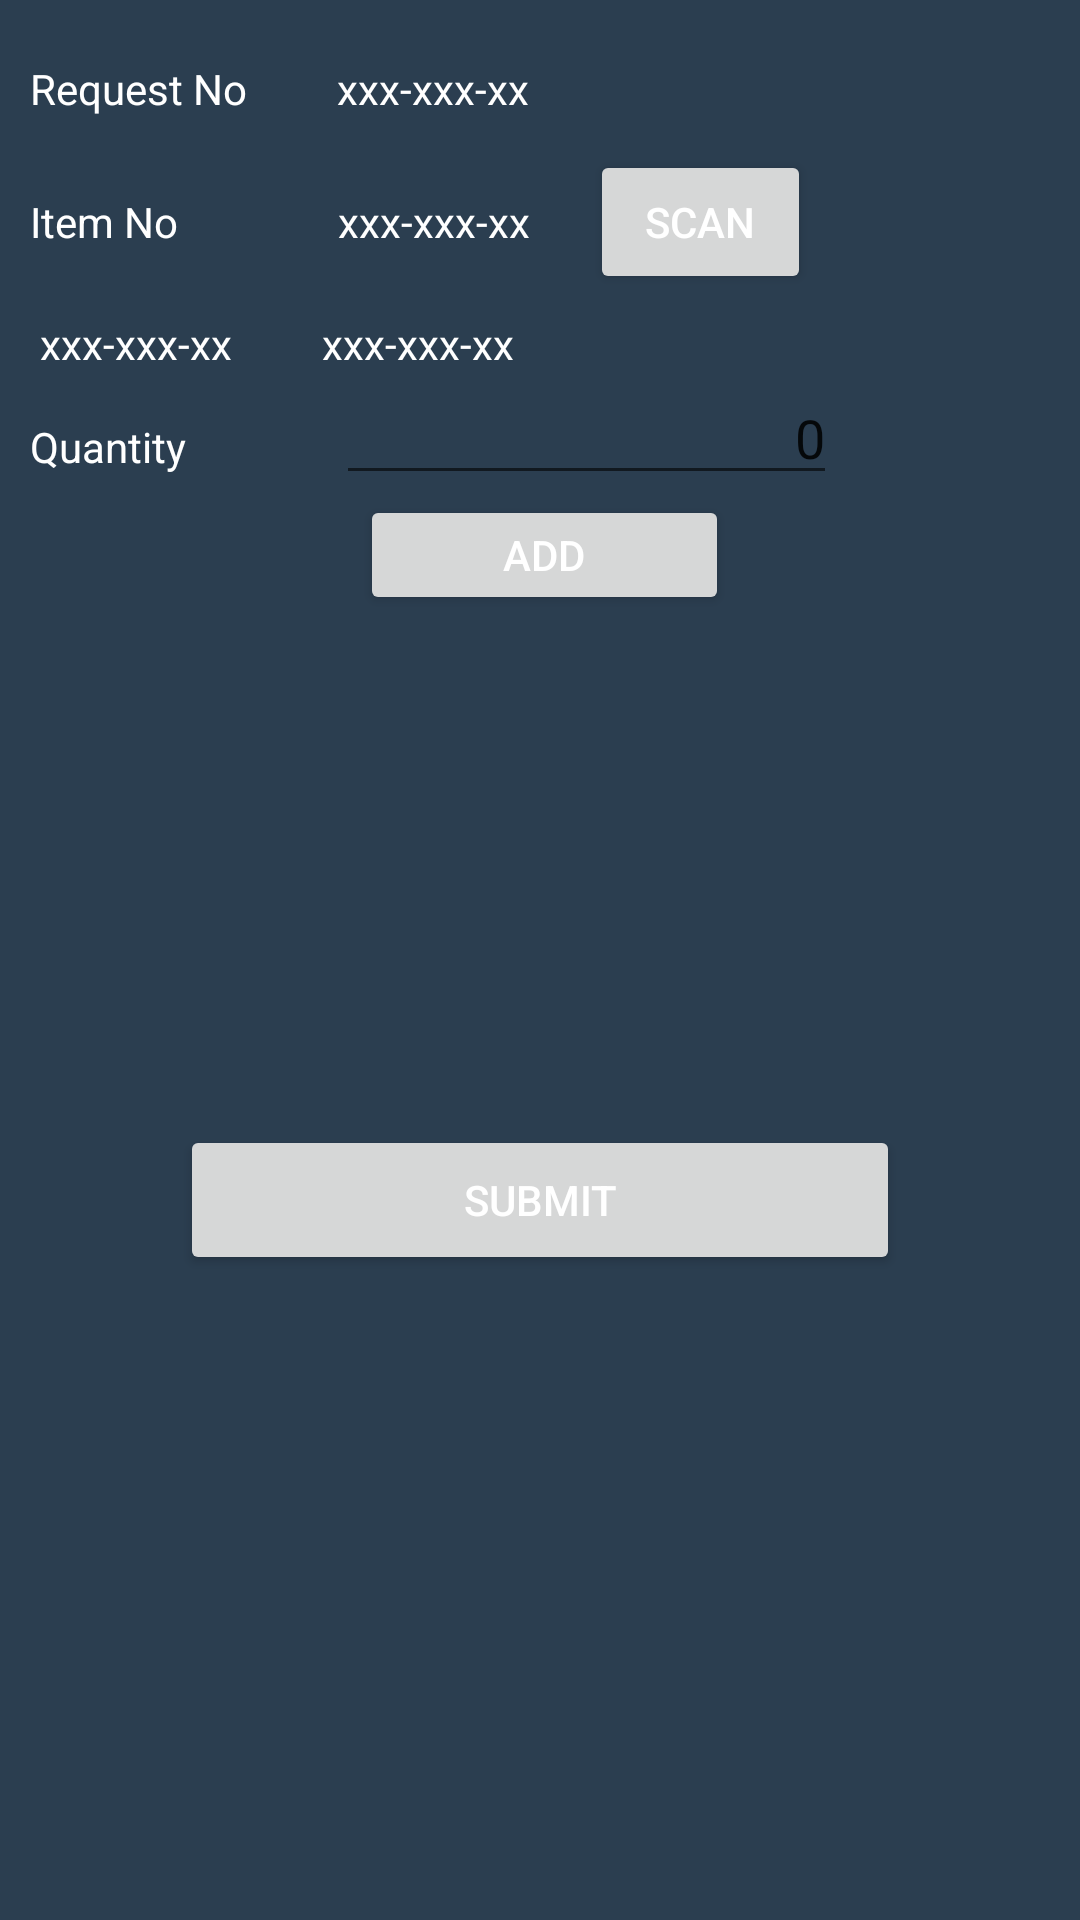

Reconstruct the res/layout file that produces this screen, plus the resources it refers to.
<!-- AndroidManifest.xml: application theme AppTheme -->
<!-- res/layout/fragment_mrequest.xml -->
<FrameLayout xmlns:android="http://schemas.android.com/apk/res/android"
    xmlns:tools="http://schemas.android.com/tools" android:layout_width="match_parent"
    android:layout_height="match_parent"
    tools:context="com.example.student.adprojectsa40team4.MRequestFragment">

    <LinearLayout
        android:orientation="vertical"
        android:layout_width="match_parent"
        android:layout_height="match_parent"
        android:layout_gravity="center"
        >

        <LinearLayout
            android:orientation="horizontal"
            android:layout_width="match_parent"
            android:layout_height="20dp"
            android:layout_gravity="center_horizontal">

            <TextView
                android:layout_width="wrap_content"
                android:layout_height="wrap_content"
                android:text="                   "/>

            <TextView
                android:layout_width="wrap_content"
                android:layout_height="wrap_content"
                />

        </LinearLayout>

        <LinearLayout
            android:orientation="horizontal"
            android:layout_width="match_parent"
            android:layout_height="30dp"
            android:layout_gravity="center_horizontal">

            <TextView
                android:layout_width="wrap_content"
                android:layout_height="wrap_content"
                android:text="   Request No      "/>

            <TextView
                android:id="@+id/tvRequestNo"
                android:layout_width="wrap_content"
                android:layout_height="wrap_content"
                android:text="   xxx-xxx-xx   "
                />


        </LinearLayout>


        <LinearLayout
            android:orientation="horizontal"
            android:layout_width="match_parent"
            android:layout_height="55dp"
            android:layout_gravity="center_horizontal"
            android:weightSum="1">

            <TextView
                android:layout_width="wrap_content"
                android:layout_height="wrap_content"
                android:text="   Item No                "/>

            <TextView
                android:id="@+id/tvItemNo"
                android:layout_width="wrap_content"
                android:layout_height="wrap_content"
                android:text="xxx-xxx-xx      "/>

            <Button
                android:layout_width="54dp"
                android:layout_height="wrap_content"

                android:text="Scan"
                android:layout_centerHorizontal="true"
                android:onClick="scanNow"
                android:layout_marginBottom="@dimen/activity_vertical_margin"
                android:id="@+id/btn_scan_now"
                android:layout_weight="0.18" />

        </LinearLayout>

        <LinearLayout
            android:orientation="horizontal"
            android:layout_width="match_parent"
            android:layout_height="20dp"
            android:layout_gravity="center_horizontal">

            
            
            
            

            <TextView
                android:id="@+id/tvDescription"
                android:layout_width="wrap_content"
                android:layout_height="wrap_content"
                android:text="    xxx-xxx-xx      "/>


            <TextView
                android:id="@+id/tvUnitOfMeasurement"
                android:layout_width="wrap_content"
                android:layout_height="wrap_content"
                android:text="   xxx-xxx-xx      "/>

        </LinearLayout>


        <LinearLayout
            android:orientation="horizontal"
            android:layout_width="match_parent"
            android:layout_height="40dp"
            android:layout_gravity="center_horizontal">

            <TextView
                android:layout_width="wrap_content"
                android:layout_height="wrap_content"
                android:text="   Quantity               "/>

            <EditText
                android:id="@+id/etQuantity"
                android:layout_width="167dp"
                android:layout_height="match_parent"
                android:layout_centerHorizontal="true"
                android:inputType="number"
                android:gravity="right"
                android:text="0"/>



        </LinearLayout>

        <LinearLayout
            android:orientation="horizontal"
            android:layout_width="match_parent"
            android:layout_height="40dp"
            android:layout_gravity="center_horizontal"
            android:weightSum="1">

            <TextView
                android:layout_width="wrap_content"
                android:layout_height="wrap_content"
                android:textSize="16sp"
                android:text="               "/>

            <TextView
                android:layout_width="wrap_content"
                android:layout_height="wrap_content"
                android:textSize="16sp"
                android:text="               "/>

            <Button
                android:layout_width="123dp"
                android:layout_height="match_parent"
                android:text="Add"
                android:id="@+id/btnAdd" />

        </LinearLayout>

        <LinearLayout
            android:orientation="horizontal"
            android:layout_width="match_parent"
            android:layout_height="20dp"
            android:layout_gravity="center_horizontal">

            <ListView
                android:id="@+id/list_heading"
                android:layout_width="match_parent"
                android:layout_height="match_parent">
            </ListView>

        </LinearLayout>

        <LinearLayout
            android:orientation="horizontal"
            android:layout_width="match_parent"
            android:layout_height="150dp"
            android:layout_gravity="center_horizontal">

            <ListView android:id="@android:id/list"
                android:layout_width="match_parent"
                android:layout_height="199dp" />

        </LinearLayout>

        <LinearLayout
            android:orientation="horizontal"
            android:layout_width="match_parent"
            android:layout_height="50dp"
            android:layout_gravity="center_horizontal">

            <TextView
                android:layout_width="wrap_content"
                android:layout_height="wrap_content"
                android:textSize="16sp"
                android:text="               "/>

            <Button
                android:layout_width="match_parent"
                android:layout_height="match_parent"
                android:text="Submit"
                android:id="@+id/btnSubmit"
                android:layout_weight="0.36" />

            <TextView
                android:layout_width="wrap_content"
                android:layout_height="wrap_content"
                android:textSize="16sp"
                android:text="               "/>

        </LinearLayout>

    </LinearLayout>

</FrameLayout>
<!-- resources referenced by this layout -->
<resources>
  <style name="AppTheme" parent="Theme.AppCompat.Light.DarkActionBar">
          
          <item name="android:textColor">#FFFFFF</item>
          <item name="android:background">#2B3E50</item>
      </style>
</resources>
